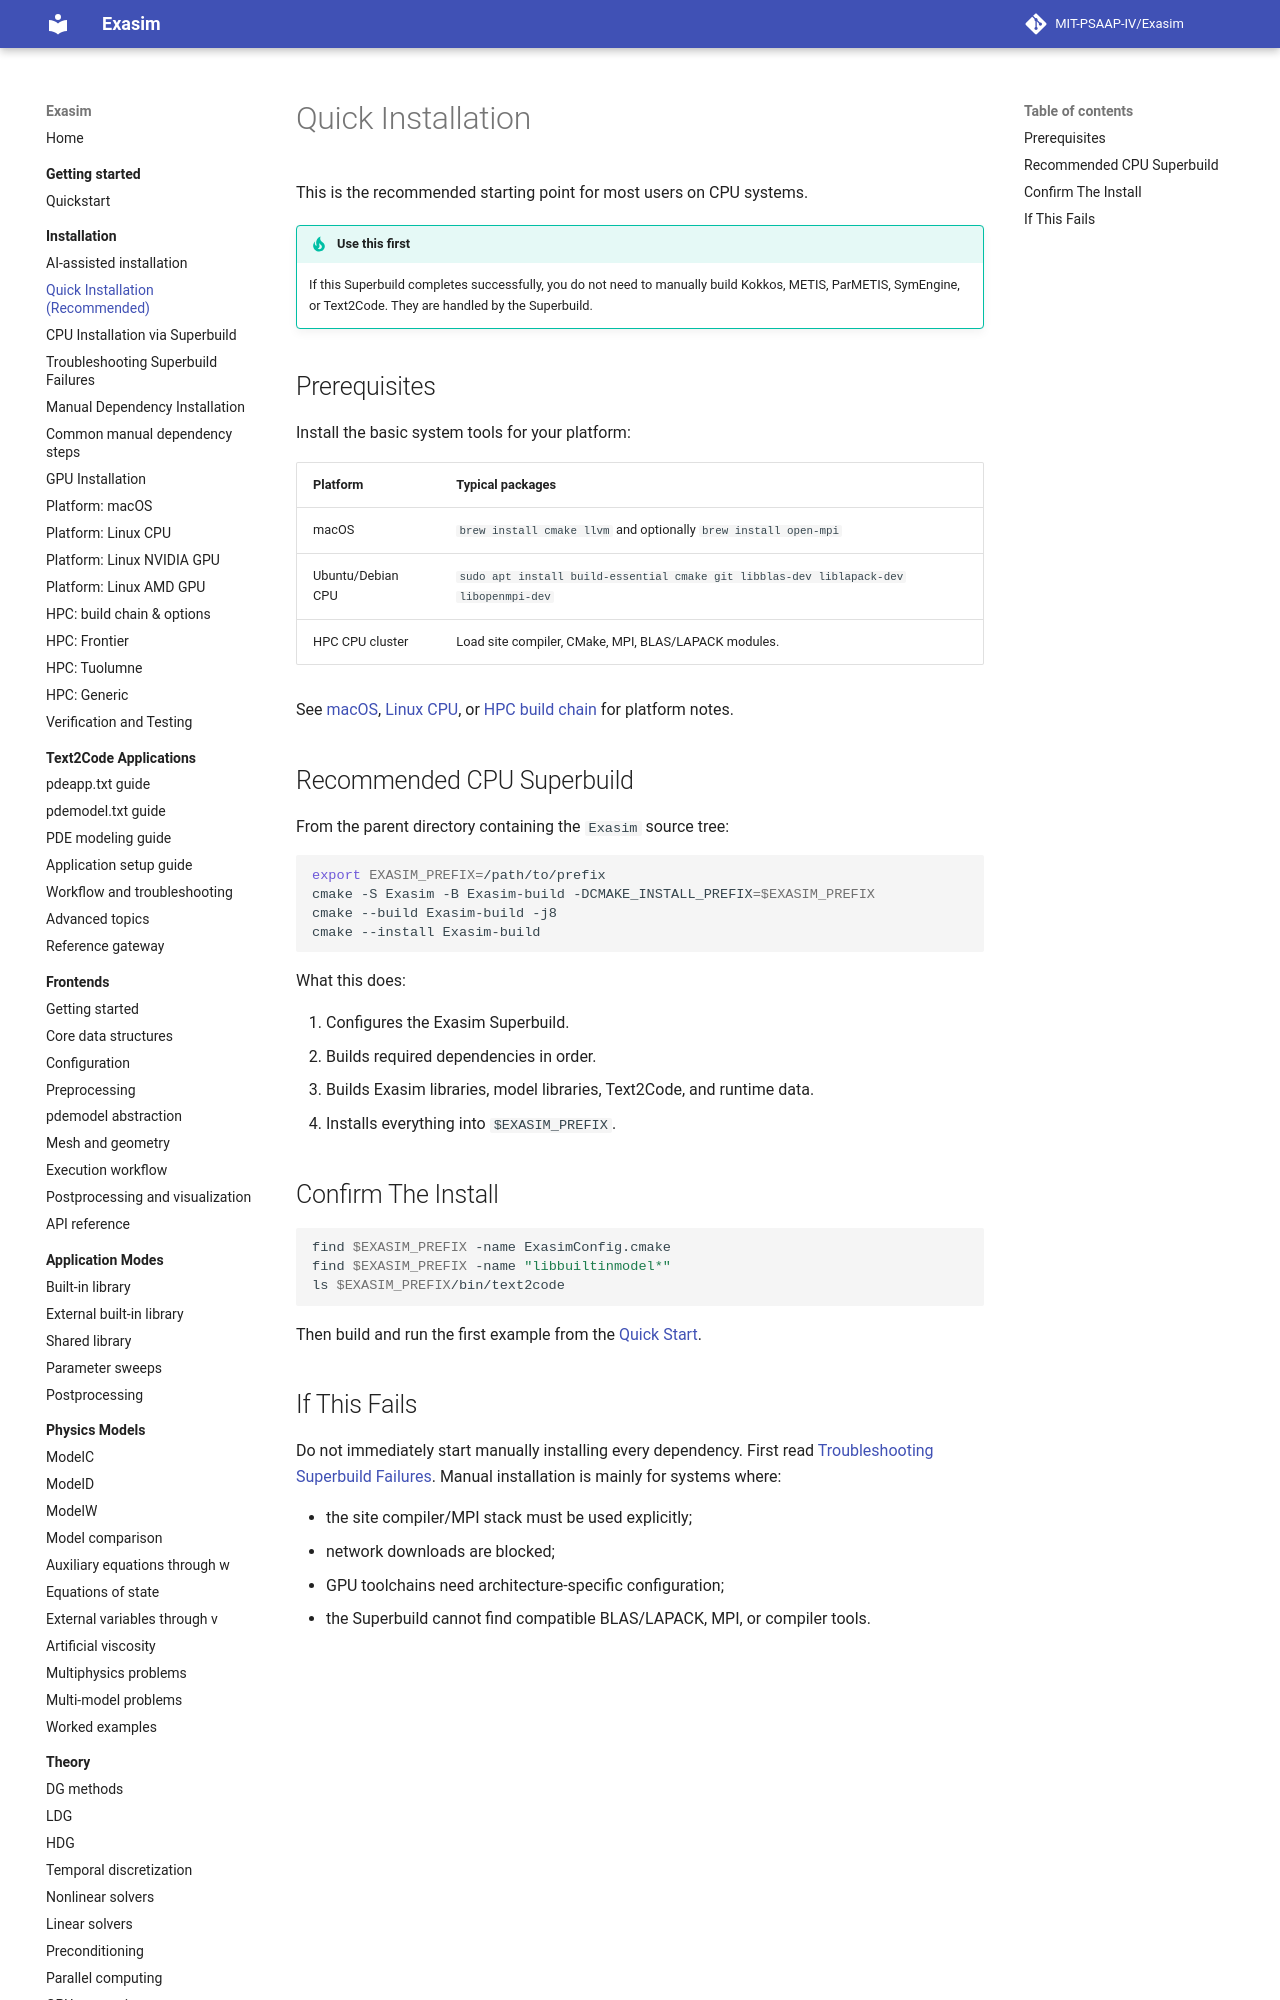

repository: MIT-PSAAP-IV/Exasim · page: install/quick-install/index.html · generator: mkdocs

# Quick Installation

This is the recommended starting point for most users on CPU systems.

!!! tip "Use this first"
    If this Superbuild completes successfully, you do not need to manually build
    Kokkos, METIS, ParMETIS, SymEngine, or Text2Code. They are handled by the
    Superbuild.

## Prerequisites

Install the basic system tools for your platform:

| Platform | Typical packages |
| --- | --- |
| macOS | `brew install cmake llvm` and optionally `brew install open-mpi` |
| Ubuntu/Debian CPU | `sudo apt install build-essential cmake git libblas-dev liblapack-dev libopenmpi-dev` |
| HPC CPU cluster | Load site compiler, CMake, MPI, BLAS/LAPACK modules. |

See [macOS](macos.md), [Linux CPU](linux-cpu.md), or
[HPC build chain](hpc.md) for platform notes.
